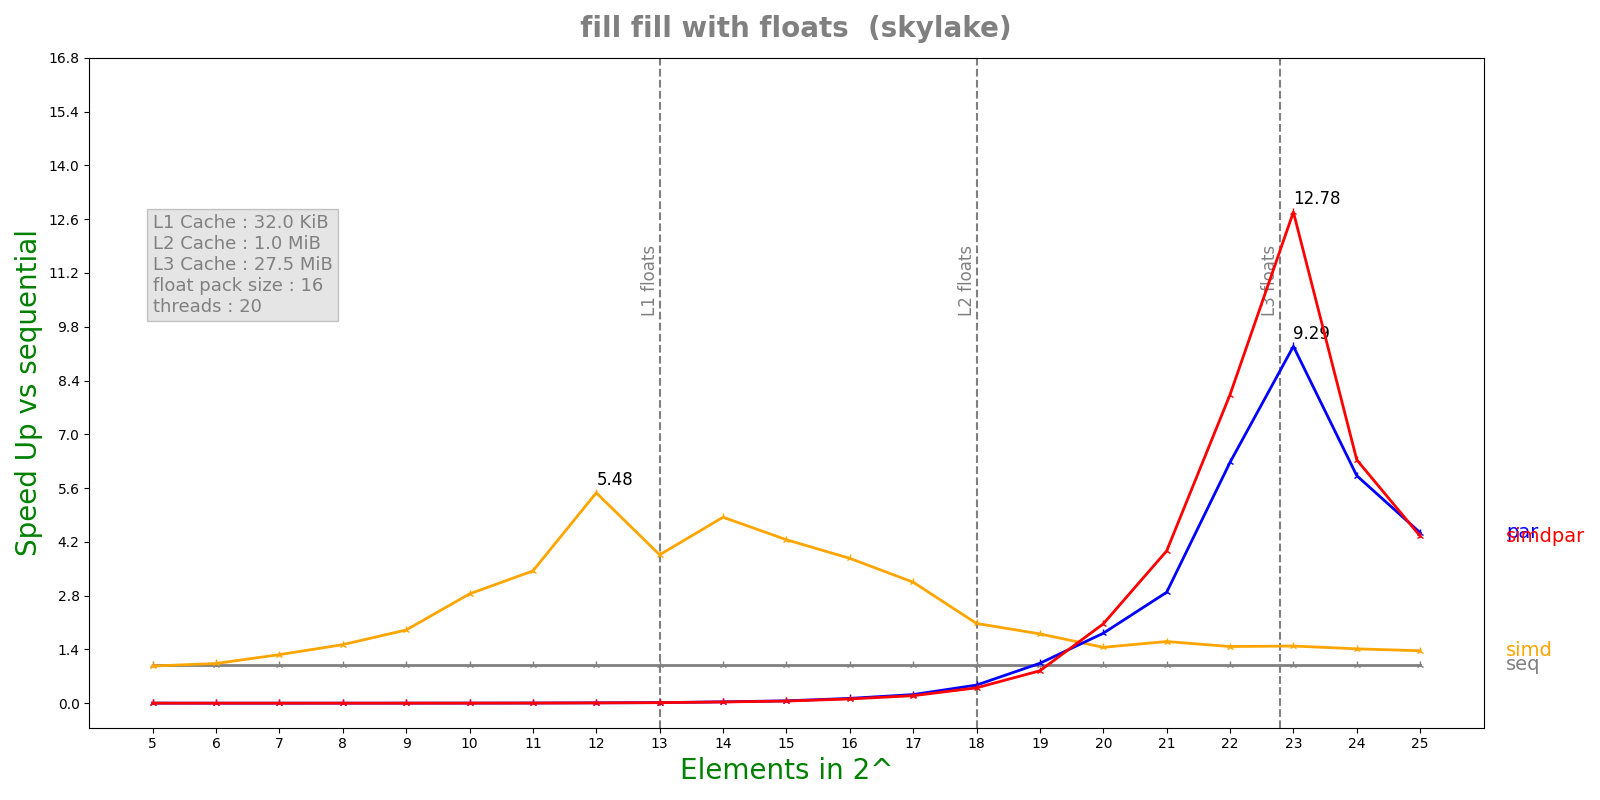

The file beside this chart, header and first rows:
n, lane, threads, seq, simd, par, simdpar
5, 16, 20, 8.712e-08, 9.012e-08, 7.48609e-05, 7.58423e-05
6, 16, 20, 7.376e-08, 7.138e-08, 0.0001866, 0.0001992
7, 16, 20, 9.252e-08, 7.324e-08, 0.0001865, 0.0001943
8, 16, 20, 1.282e-07, 8.412e-08, 0.0001866, 0.0001983
9, 16, 20, 2.0284e-07, 1.0646e-07, 0.0001906, 0.000202
10, 16, 20, 3.76833e-07, 1.3244e-07, 0.0002002, 0.000197
11, 16, 20, 7.23833e-07, 2.1024e-07, 0.0001936, 0.0002093
12, 16, 20, 1.68742e-06, 3.0812e-07, 0.0001884, 0.0002101
13, 16, 20, 2.91458e-06, 7.5456e-07, 0.0002007, 0.0002127
14, 16, 20, 6.8665e-06, 1.41828e-06, 0.0001963, 0.0002165
15, 16, 20, 1.26517e-05, 2.97317e-06, 0.0002072, 0.0002285
16, 16, 20, 2.52892e-05, 6.70733e-06, 0.0002026, 0.0002291
17, 16, 20, 4.8118e-05, 1.52758e-05, 0.0002149, 0.0002465
18, 16, 20, 9.72907e-05, 4.68772e-05, 0.0002064, 0.0002434
19, 16, 20, 0.0002098, 0.0001163, 0.000202, 0.0002486
20, 16, 20, 0.0005057, 0.0003478, 0.0002777, 0.0002449
21, 16, 20, 0.0009818, 0.0006116, 0.0003401, 0.0002477
22, 16, 20, 0.001993, 0.001352, 0.0003179, 0.0002482
23, 16, 20, 0.003892, 0.002615, 0.000419, 0.0003044
24, 16, 20, 0.008033, 0.005678, 0.001356, 0.001268
25, 16, 20, 0.01623, 0.01189, 0.003656, 0.00373
